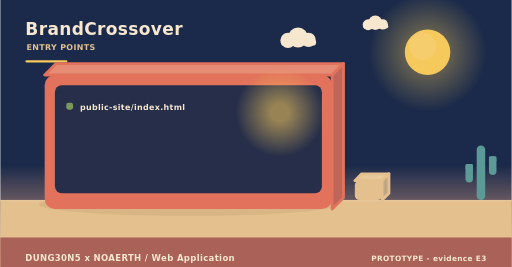
t = 0.00 s
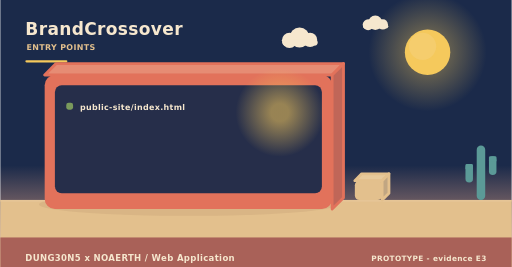
t = 2.00 s
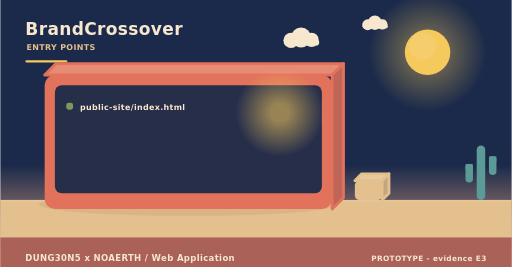
t = 4.00 s
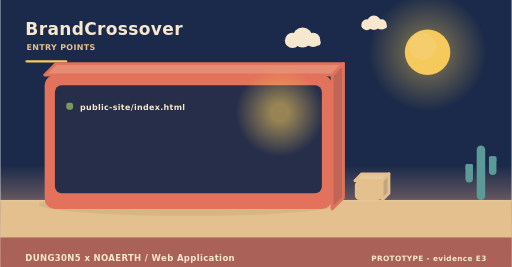
t = 6.00 s
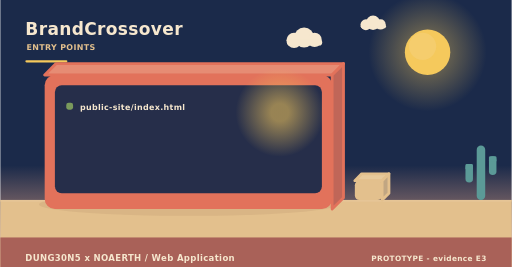
t = 8.00 s
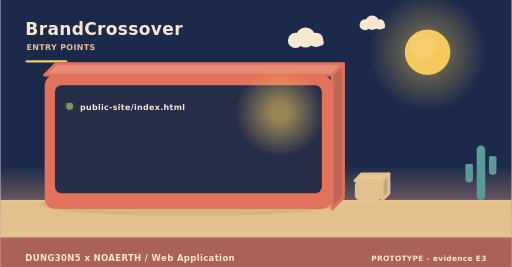
t = 10.00 s

The animated SVG that drew these frames (rendered in a browser with its animation timeline set to each time). Animation: 3 SMIL elements (animateTransform=3); frames cover the first 10.00 s, repeats indefinitely.

<svg xmlns="http://www.w3.org/2000/svg" width="900" height="470" viewBox="0 0 900 470" role="img" aria-label="BrandCrossover - how it is operated"><linearGradient id="skyt" x1="0" y1="0" x2="0" y2="1"><stop offset="0" stop-color="#1b2a4a"/><stop offset="0.62" stop-color="#1b2a4a"/><stop offset="1" stop-color="#f3ad8a"/></linearGradient><rect width="900" height="470" fill="url(#skyt)"/><radialGradient id="sunt"><stop offset="0.35" stop-color="#f5c95c" stop-opacity="0.34"/><stop offset="1" stop-color="#f5c95c" stop-opacity="0"/></radialGradient><circle cx="752" cy="92" r="104" fill="url(#sunt)"/><circle cx="752" cy="92" r="40" fill="#f5c95c"/><circle cx="743.2" cy="81.6" r="24" fill="#f5d27e" opacity="0.5"/><g><circle cx="524" cy="66" r="17.64" fill="#f6e7ce"/><circle cx="506.36" cy="71.04" r="13.44" fill="#f6e7ce"/><circle cx="542.48" cy="70.2" r="12.6" fill="#f6e7ce"/><rect x="493.76" y="69.36" width="62.16" height="10.92" rx="5.46" fill="#f6e7ce"/><animateTransform attributeName="transform" type="translate" values="0 0;24 0;0 0" dur="36s" begin="0s" repeatCount="indefinite"/></g><g><circle cx="660" cy="40" r="12.6" fill="#f6e7ce"/><circle cx="647.4" cy="43.6" r="9.6" fill="#f6e7ce"/><circle cx="673.2" cy="43" r="9" fill="#f6e7ce"/><rect x="638.4" y="42.4" width="44.4" height="7.8" rx="3.9" fill="#f6e7ce"/><animateTransform attributeName="transform" type="translate" values="0 0;-18 0;0 0" dur="46s" begin="3s" repeatCount="indefinite"/></g><rect x="0" y="352" width="900" height="118" fill="#e3c08d"/><rect x="0" y="352" width="900" height="3" fill="#e6c596"/><text x="44" y="62" font-family="Verdana,DejaVu Sans,sans-serif" font-size="30" font-weight="700" letter-spacing="0.6" fill="#f6e7ce" text-anchor="start">BrandCrossover</text><text x="46" y="88" font-family="Verdana,DejaVu Sans,sans-serif" font-size="14" font-weight="700" letter-spacing="0.6" fill="#e3c08d" text-anchor="start">ENTRY POINTS</text><rect x="44" y="106" width="74" height="4" rx="2" fill="#f5c95c"/><ellipse cx="331" cy="360" rx="263.2" ry="20" fill="rgba(138,90,68,0.11)"/><path d="M78,132 L584,132 L604,112 L98,112 Z" fill="#e68c74" stroke="#e2725b" stroke-width="5" stroke-linejoin="round"/><path d="M584,132 L604,112 L604,348 L584,368 Z" fill="#c06658" stroke="#e2725b" stroke-width="5" stroke-linejoin="round"/><rect x="78" y="132" width="506" height="236" rx="18" fill="#e2725b"/><rect x="96" y="150" width="470" height="190" rx="12" fill="#1b2a4a" opacity="0.94"/><radialGradient id="lamp56617"><stop offset="0.2" stop-color="#f5c95c" stop-opacity="0.55"/><stop offset="1" stop-color="#f5c95c" stop-opacity="0"/></radialGradient><circle cx="492" cy="198" r="78" fill="url(#lamp56617)"/><rect x="116" y="181" width="12" height="12" rx="4" fill="#7a9a5c"/><g><text x="140" y="194" font-family="Verdana,DejaVu Sans,sans-serif" font-size="14" font-weight="700" letter-spacing="0.6" fill="#f6e7ce" text-anchor="start">public-site/index.html</text><animateTransform attributeName="transform" type="translate" values="0 10;0 0" dur="0.7s" begin="0.4s" fill="freeze"/></g><path d="M624,318 L672,318 L684,306 L636,306 Z" fill="#e7c99b" stroke="#e3c08d" stroke-width="5" stroke-linejoin="round"/><path d="M672,318 L684,306 L684,340 L672,352 Z" fill="#c1a682" stroke="#e3c08d" stroke-width="5" stroke-linejoin="round"/><rect x="624" y="318" width="48" height="34" rx="8" fill="#e3c08d"/><rect x="838.52" y="256" width="14.96" height="96" rx="7.48" fill="#5b9a97"/><rect x="818.72" y="288.64" width="13.2" height="32.64" rx="6.6" fill="#5b9a97"/><rect x="818.72" y="288.64" width="13.2" height="9.6" rx="2.2" fill="#5b9a97"/><rect x="860.08" y="275.2" width="13.2" height="32.64" rx="6.6" fill="#5b9a97"/><rect x="860.08" y="275.2" width="13.2" height="9.6" rx="2.2" fill="#5b9a97"/><rect x="0" y="418" width="900" height="52" rx="0" fill="#a65c56" opacity="0.94"/><text x="44" y="460" font-family="Verdana,DejaVu Sans,sans-serif" font-size="15" font-weight="700" letter-spacing="0.6" fill="#f6e7ce" text-anchor="start">DUNG30N5 x NOAERTH  /  Web Application</text><text x="856" y="460" font-family="Verdana,DejaVu Sans,sans-serif" font-size="13" font-weight="700" letter-spacing="0.6" fill="#f6e7ce" text-anchor="end">PROTOTYPE  -  evidence E3</text></svg>
